Run: headless pygame with SDL's dummy video driver; simulated clock (each Clock.tick advances the game by its frame time, no real sleeping); random seed 0; keys injected as events and as key.get_pressed() state; mouse plan: one left click at the window centre at the start of phase 2, then a move to the lower-right quarter at the start of phase 3.
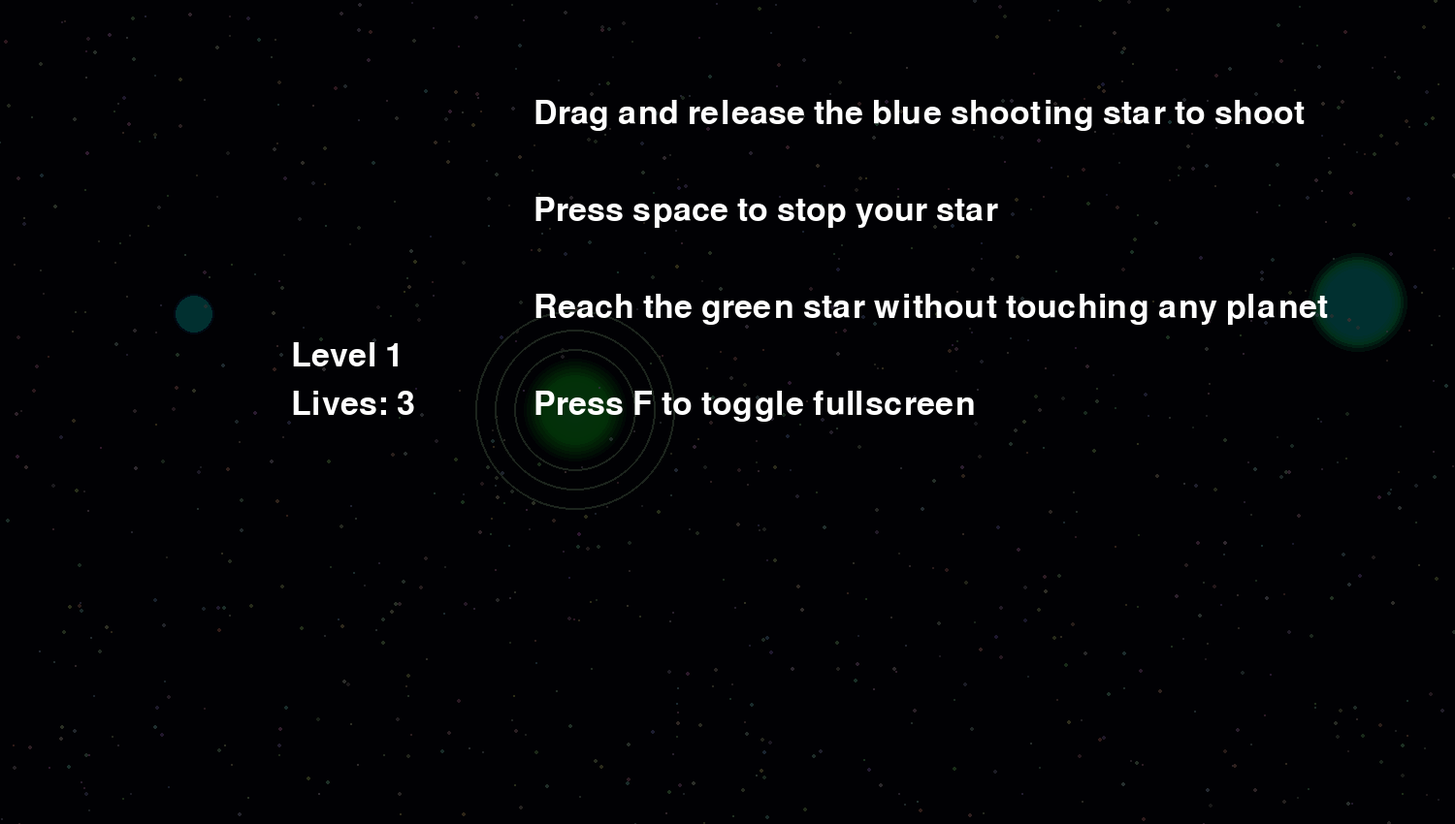
Frame 1 of 4 · flips 1–60 · no input
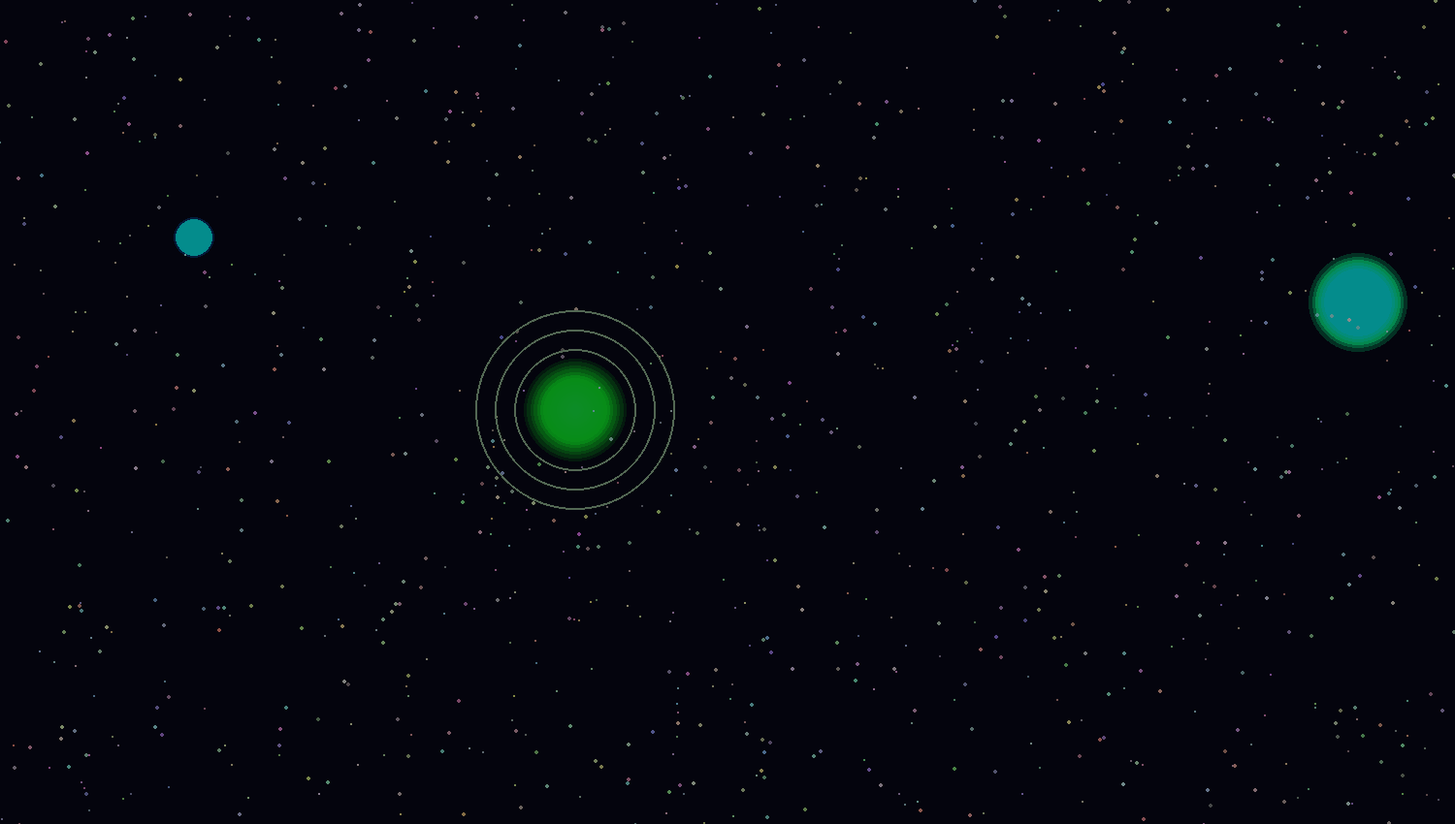
Frame 2 of 4 · flips 61–180 · clicked the window centre · tapped SPACE, RETURN · held RIGHT (→), D
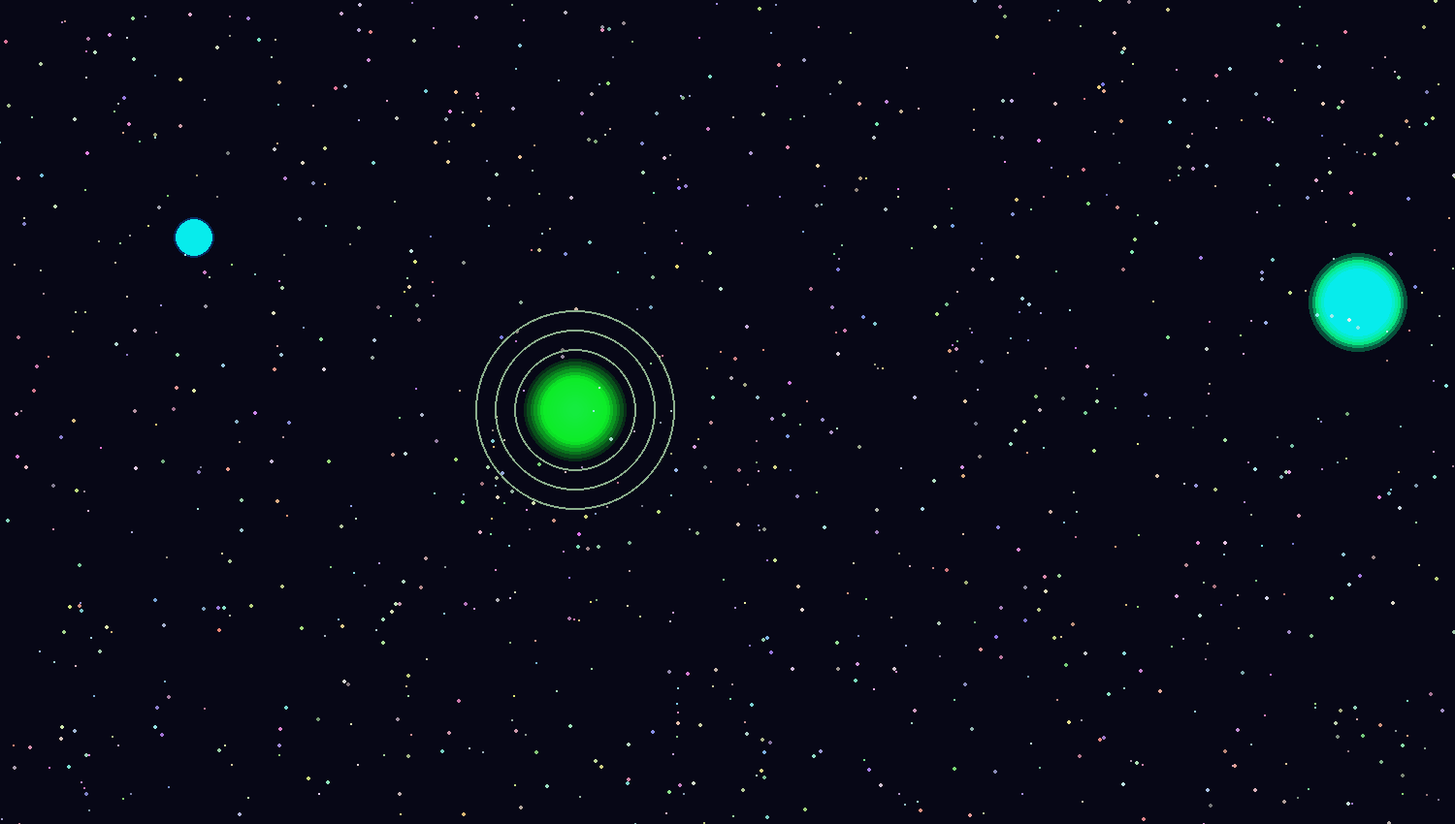
Frame 3 of 4 · flips 181–300 · moved the mouse to the lower-right quarter · held DOWN (↓), S
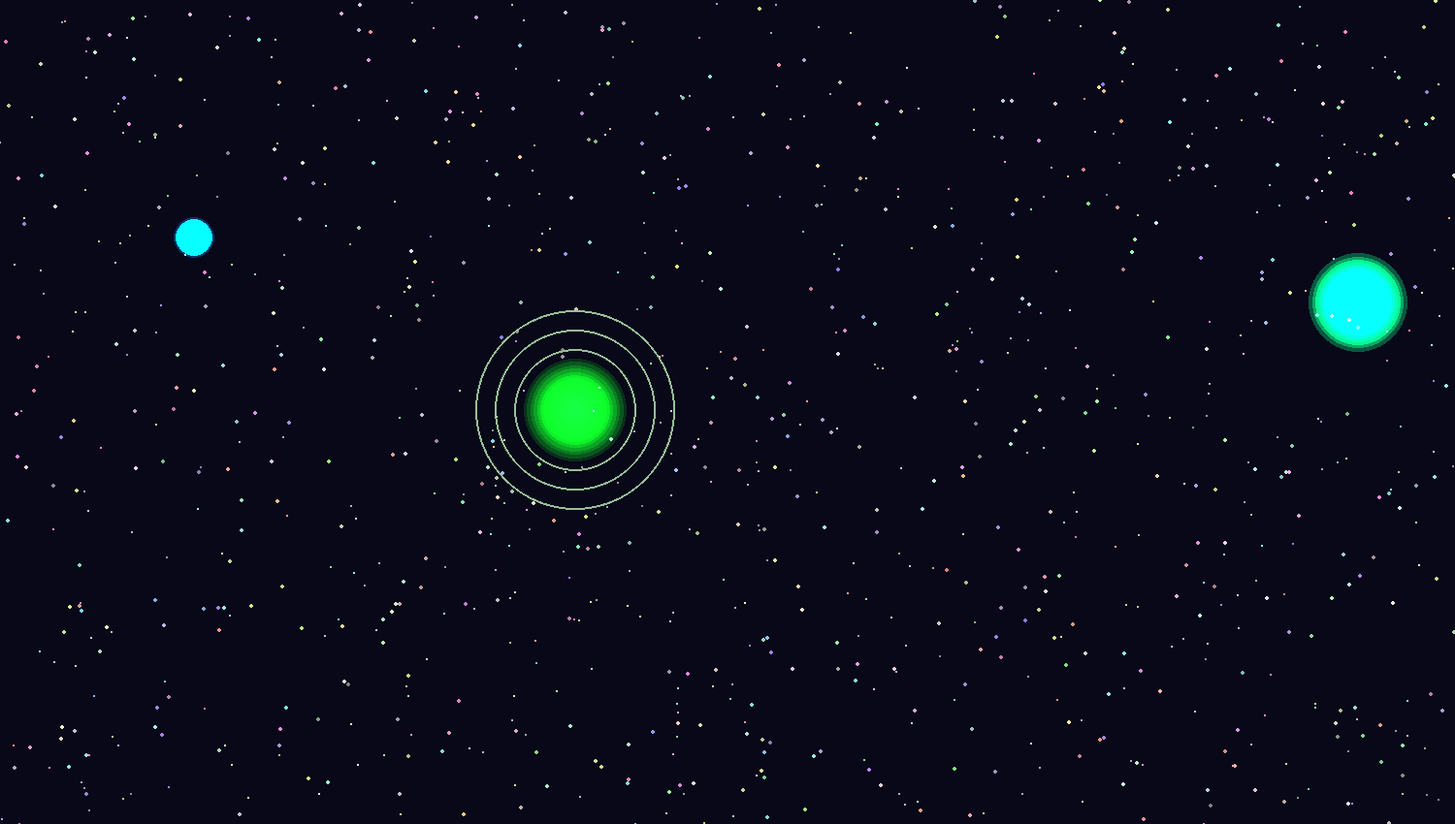
Frame 4 of 4 · flips 301–420 · held LEFT (←), A, UP (↑), W

The pygame program that drew these frames:

import pygame
import random
import math
import os
import sys
pygame.init()
pygame.mixer.init()

font=pygame.font.SysFont('Arial', 50)
def draw_text(text,font,color,x,y):
    img=font.render(text, True, color)
    screen.blit(img, (x, y))
screen = pygame.display.set_mode((1500, 850))
is_fullscreen=False
pygame.display.set_caption("Shooting Star")
clock=pygame.time.Clock()
#Starry background
stars=[]
planet_count=1
black_screen=pygame.Surface((1500,850),pygame.SRCALPHA)
darkness=255
for i in range(1000):
    stars.append((random.randint(0,1500),random.randint(0,850),random.randint(1,2),(random.randint(125,255),random.randint(125,255),random.randint(125,255))))

def draw_glow(radius,color):
    size=radius*2
    surf = pygame.Surface((size, size), pygame.SRCALPHA)
    for r in range(radius,0, -1):
        falloff = (1-r/radius)**2
        alpha = int(255 * falloff)
        pygame.draw.circle(surf, (*color, alpha),(radius, radius), r)
    return surf
def get_glow(glow_cache,color,radius):
    radius=max(1,int(radius))
    if radius not in glow_cache:
        glow_cache[radius]=draw_glow(radius,color)
    return glow_cache[radius]
class ShootingStar:
    def __init__(self):
        self.pos=pygame.Vector2(200,random.randint(200,650))
        self.speed=100
        self.color=(0,40,80)
        self.radius=7
        self.velocity=pygame.Vector2(0,0)
        self.tail_steps=100
        self.glow_cache={}
        self.tail_end=self.pos
    def draw(self,screen):
        glow_surf=get_glow(self.glow_cache,self.color,self.radius*3)
        screen.blit(glow_surf, glow_surf.get_rect(center=self.pos),special_flags=pygame.BLEND_RGBA_ADD)
        self.pos+=self.velocity*0.25
        self.tail_end+=self.velocity*0.2
    def draw_tail(self,screen,start,end):
        for i in range(self.tail_steps):
            t=i/self.tail_steps
            pos=start+(end-start)*t
            radius=self.radius*(1-t)*1.6+2
            glow=get_glow(self.glow_cache,self.color,radius*1.5)
            rect = glow.get_rect(center=pos)
            screen.blit(glow, rect, special_flags=pygame.BLEND_RGBA_ADD)
class Planet:
    def __init__(self,pos):        
        self.pos=pos
        self.speed=100
        self.color=(random.randint(0,50),random.randint(0,50),random.randint(0,20))
        self.ring_color=(self.color[0]+150,self.color[1]+150,self.color[2]+150)
        self.radius=random.randint(20,50)
        self.tail_steps=15
        self.glow_cache={}
    def draw(self,screen,start,end):
            for i in range(self.tail_steps):
                t=i/self.tail_steps
                pos=start+(end-start)*t
                radius=self.radius*(1-t)*1.6+2
                glow=get_glow(self.glow_cache,self.color,radius*1.5)
                rect = glow.get_rect(center=pos)
                screen.blit(glow, rect, special_flags=pygame.BLEND_RGBA_ADD)
            for i in range(3):
                pygame.draw.circle(screen,self.ring_color,pos,self.radius*3+i*20,2)
class Goal:
    def __init__(self):        
            self.pos=pygame.Vector2(1400,random.randint(100,750))
            self.color=(0,80,40)
            self.radius=20
            self.tail_steps=15
            self.glow_cache={}
    def draw(self,screen,start,end):
        for i in range(self.tail_steps):
            t=i/self.tail_steps
            pos=start+(end-start)*t
            radius=self.radius*(1-t)*1.6+2
            glow=get_glow(self.glow_cache,self.color,radius*1.5)
            rect = glow.get_rect(center=pos)
            screen.blit(glow, rect, special_flags=pygame.BLEND_RGBA_ADD)
def shuffle():
    global stars, planets, planets_pos,completed
    stars=[]
    for i in range(random.randint(200,1200)):
        stars.append((random.randint(0,1500),random.randint(0,850),random.randint(1,2),(random.randint(125,255),random.randint(125,255),random.randint(125,255))))
    planets=[]
    planets_pos=set()
    while len(planets)<planet_count:
        valid=True
        x=random.randint(400,1300)
        y=random.randint(100,750)
        for px,py in planets_pos:
            if math.hypot(x-px,y-py)<300:
                valid=False
        if valid:
            planets_pos.add((x,y))
            planets.append(Planet(pygame.Vector2(x,y)))
    player.pos=pygame.Vector2(200,random.randint(200,650))
    goal.pos=pygame.Vector2(1400,random.randint(200,650))
    player.velocity=pygame.Vector2(0,0)
    player.tail_end=player.pos
    completed=False
def reset():
    player.pos=pygame.Vector2(200,random.randint(200,650))
    player.velocity=pygame.Vector2(0,0)
    player.tail_end=player.pos
goal=Goal()
player=ShootingStar()
dragging=False
planets=[]
planets_pos=set()
level=1
lives=3
completed=False
while len(planets)<planet_count:
    valid=True
    x=random.randint(400,1300)
    y=random.randint(100,750)
    for px,py in planets_pos:
        if math.hypot(x-px,y-py)<300:
            valid=False
    if valid:
        planets_pos.add((x,y))
        planets.append(Planet(pygame.Vector2(x,y)))

running=True
while running:
    #Input
    dt=clock.tick(60)/1000
    for event in pygame.event.get():
        if event.type == pygame.QUIT:
            running = False
        if event.type==pygame.KEYDOWN:
            if event.key==pygame.K_f:
                is_fullscreen= not is_fullscreen
                if is_fullscreen:
                    screen = pygame.display.set_mode((1500, 850), pygame.FULLSCREEN|pygame.SCALED)
                else:
                    screen = pygame.display.set_mode((1500, 850))
            if event.key==pygame.K_SPACE:
                player.velocity=pygame.Vector2(0,0)
                player.tail_end=player.pos
        elif event.type==pygame.MOUSEBUTTONDOWN and event.button==1:
            if player.pos.distance_to(event.pos)<player.radius*2:
                dragging=True
        elif event.type==pygame.MOUSEBUTTONUP and event.button==1:
            dragging=False
            cursor=pygame.Vector2(pygame.mouse.get_pos())
            player.velocity=(player.pos-cursor)*0.1
                
    #Logic
    for planet in planets:
        if player.pos.distance_to(planet.pos)<(player.radius+planet.radius)*1.5:
            reset()
            lives-=1
            darkness=200
    if player.pos.x>1600 or player.pos.x<-100 or player.pos.y>950 or player.pos.y<-100:
        reset()
        lives-=1
        darkness=200
    if player.pos.distance_to(goal.pos)<(player.radius+goal.radius)*2 and not completed:
        level+=1
        completed=True
        if planet_count<3:
            planet_count+=1
        shuffle()
        darkness=255
    if lives<=0:
        running=False


    #Rendering
    screen.fill((8,8,24))
    for x,y,r,color in stars:
        pygame.draw.circle(screen,color,(x,y),r)
    for planet in planets:
        planet.draw(screen,planet.pos,planet.pos)
    player.draw(screen)
    player.draw_tail(screen,player.pos,player.tail_end)
    goal.draw(screen,goal.pos,goal.pos)
    if dragging:
        cursor=pygame.Vector2(pygame.mouse.get_pos())
        pygame.draw.circle(screen,(200,200,200),cursor,10)
        if cursor.distance_to(player.pos)>=0:
            player.tail_end=cursor

    black_screen.fill((0,0,0,darkness))
    screen.blit(black_screen,(0,0))
    if darkness>=0:
        darkness-=dt*50
        if darkness>150:
            draw_text(f'Level {level}',font,(255,255,255),300,350)
            draw_text(f'Lives: {lives}',font,(255,255,255),300,400)
            draw_text(f'Drag and release the blue shooting star to shoot',font,(255,255,255),550,100)
            draw_text(f'Press space to stop your star',font,(255,255,255),550,200)
            draw_text(f'Reach the green star without touching any planet',font,(255,255,255),550,300)
            draw_text(f'Press F to toggle fullscreen',font,(255,255,255),550,400)
    pygame.display.flip() 
pygame.quit()
